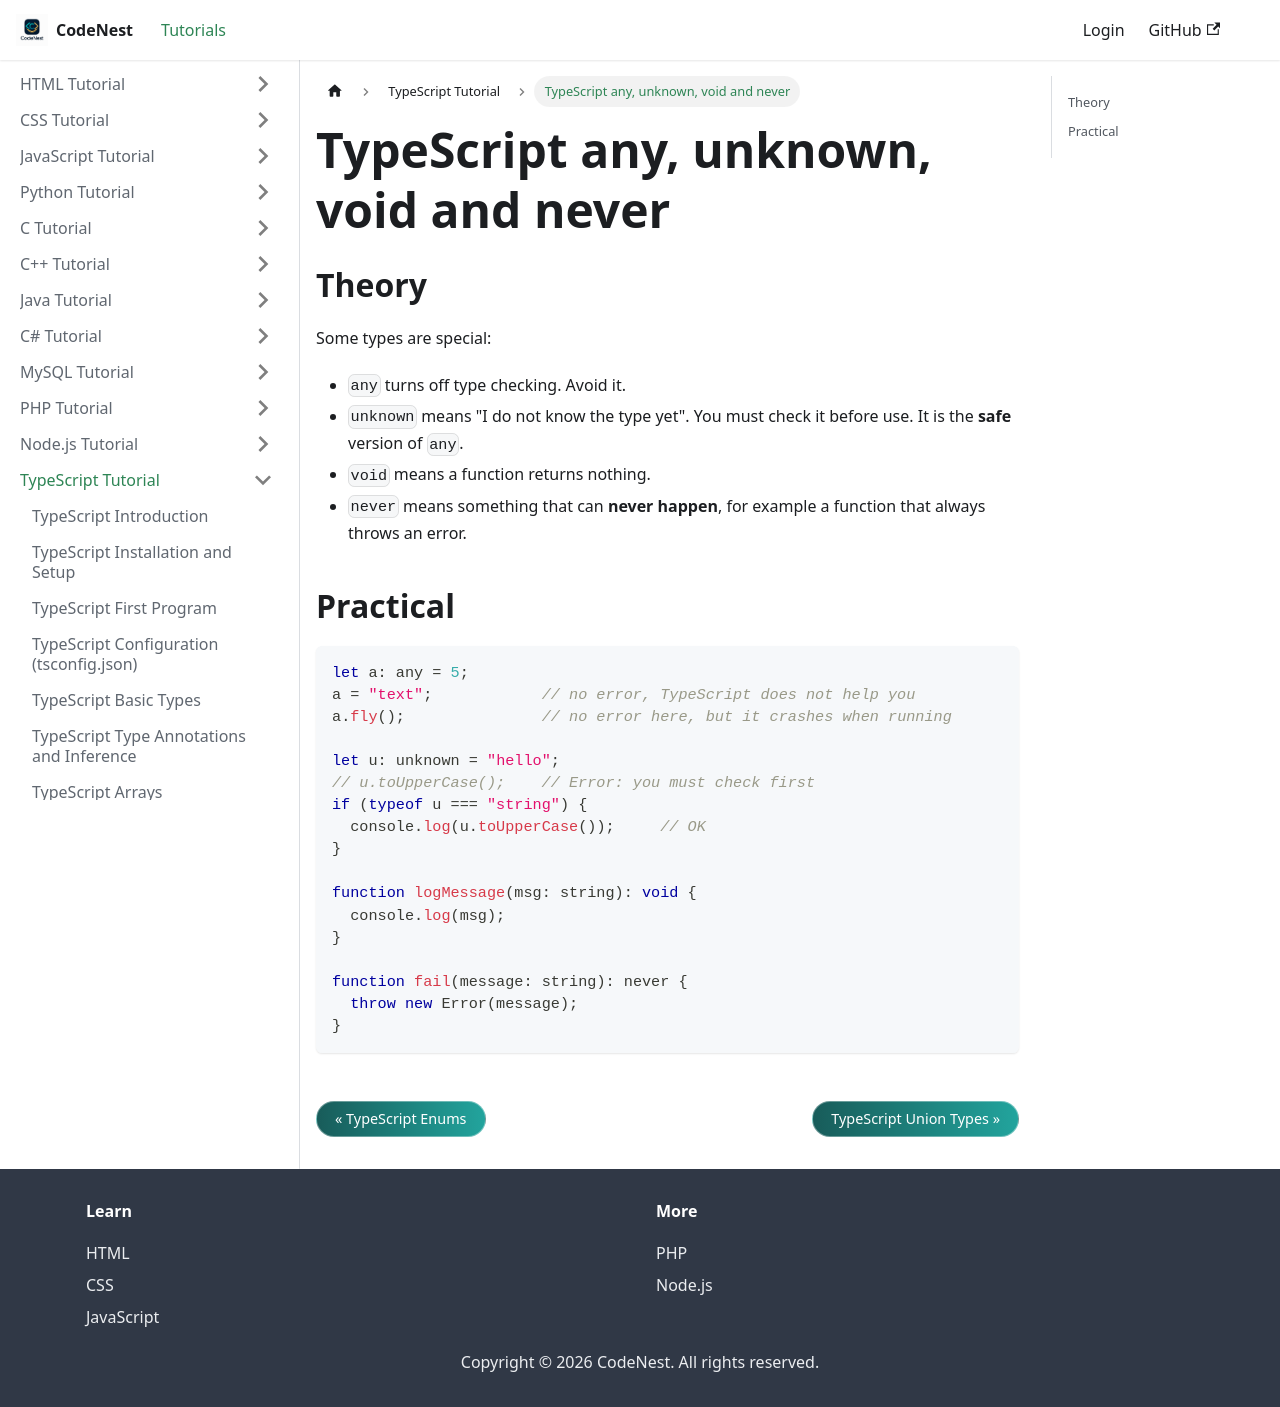

repository: adnankhan112/codenest · page: docs/typescript/special-types.html · generator: docusaurus

---
title: "TypeScript any, unknown, void and never"
sidebar_position: 10
---

# TypeScript any, unknown, void and never

## Theory

Some types are special:

- `any` turns off type checking. Avoid it.
- `unknown` means "I do not know the type yet". You must check it before use. It is the **safe** version of `any`.
- `void` means a function returns nothing.
- `never` means something that can **never happen**, for example a function that always throws an error.

## Practical

```typescript
let a: any = 5;
a = "text";            // no error, TypeScript does not help you
a.fly();               // no error here, but it crashes when running

let u: unknown = "hello";
// u.toUpperCase();    // Error: you must check first
if (typeof u === "string") {
  console.log(u.toUpperCase());     // OK
}

function logMessage(msg: string): void {
  console.log(msg);
}

function fail(message: string): never {
  throw new Error(message);
}
```
